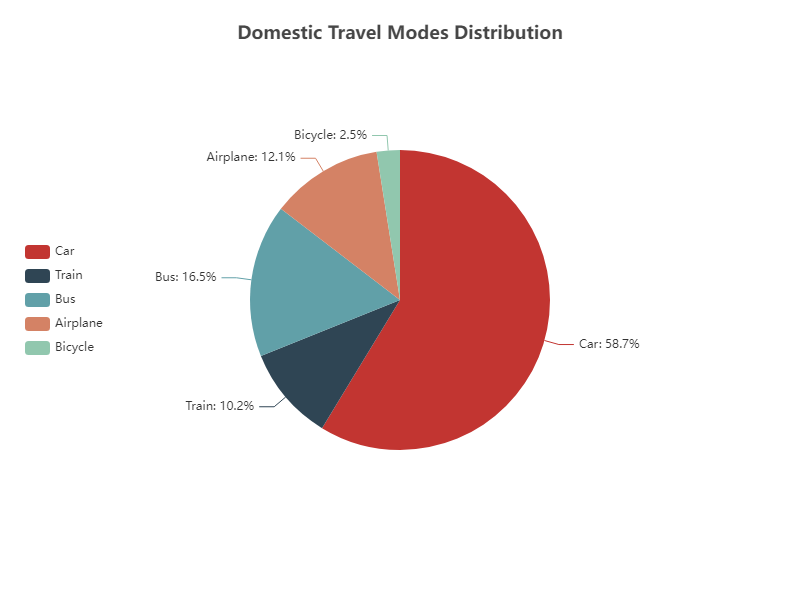

The data file committed next to this chart (first rows):
Mode, Percentage
Car, 58.7
Train, 10.2
Bus, 16.5
Airplane, 12.1
Bicycle, 2.5
